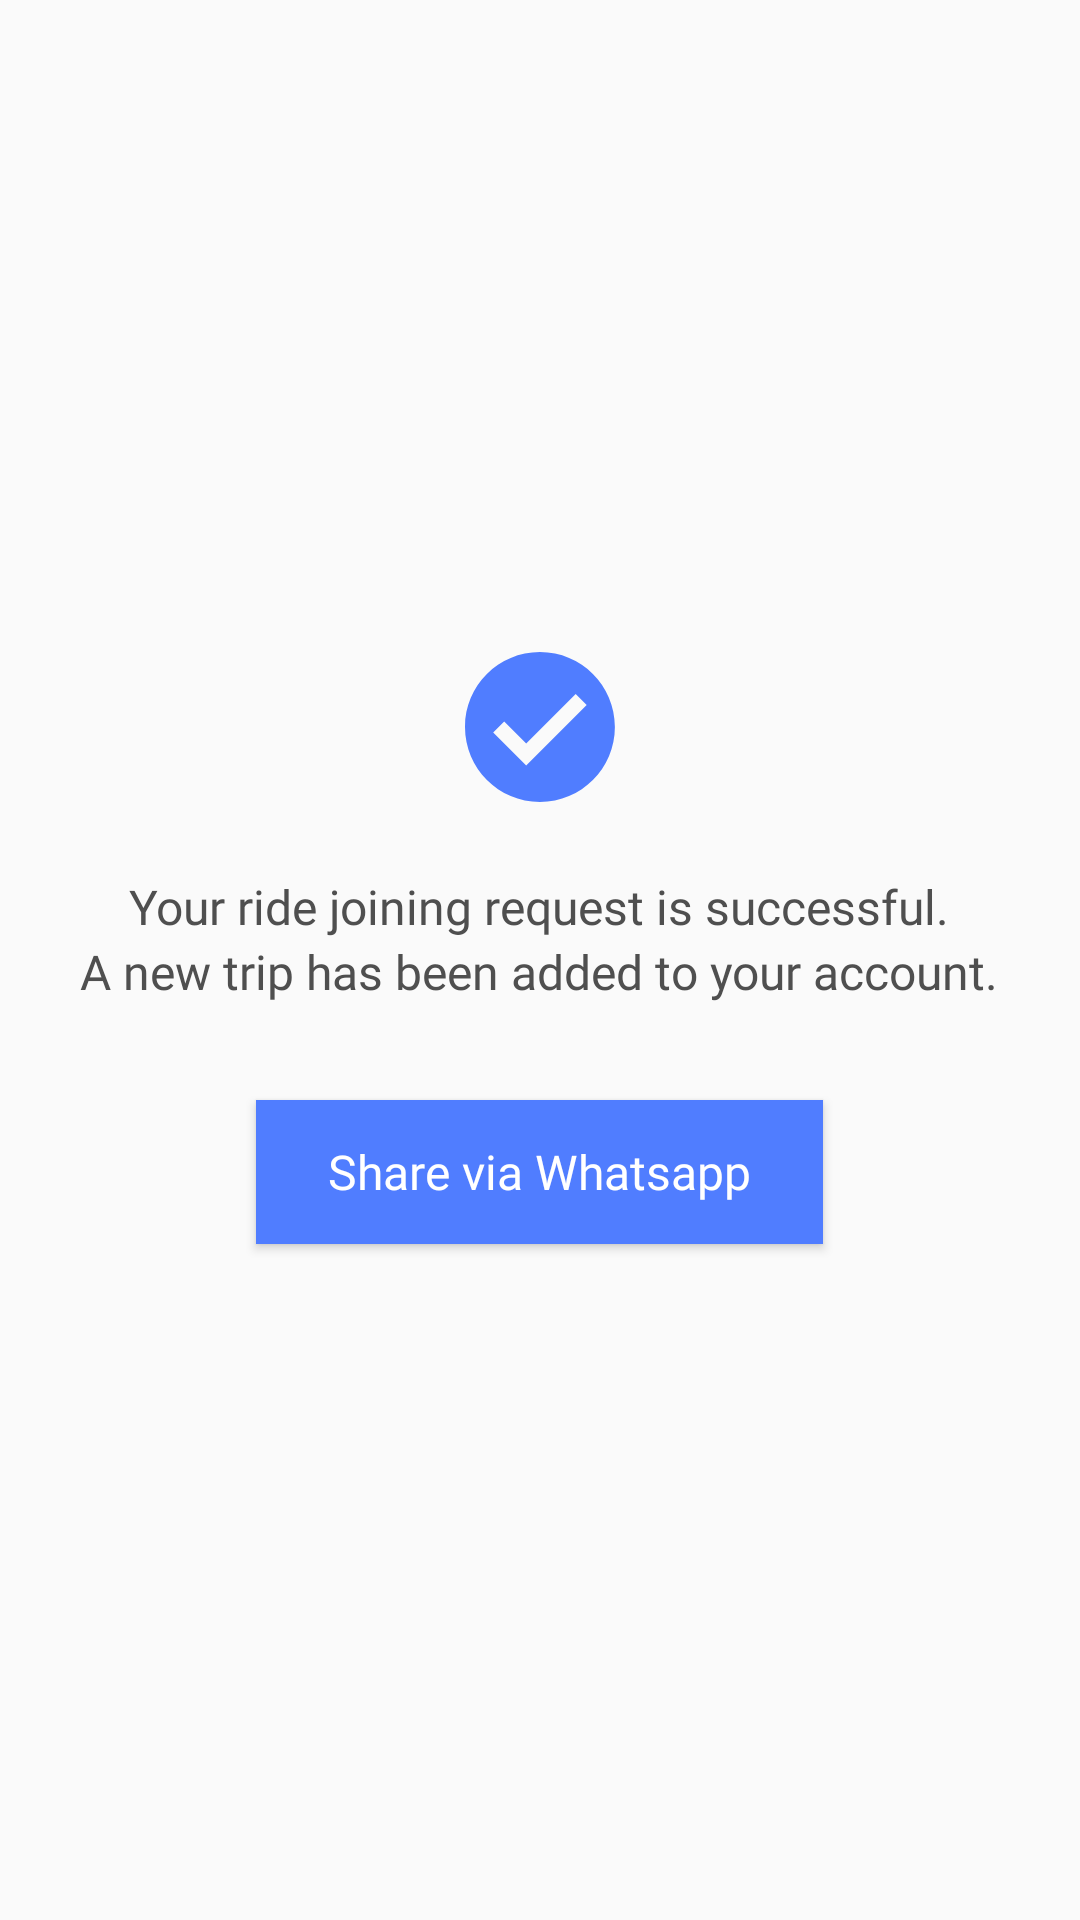

Android layout source for this screen:
<!-- AndroidManifest.xml: application theme AppTheme -->
<!-- res/layout/layout_join_success.xml -->
<?xml version="1.0" encoding="utf-8"?>
<LinearLayout xmlns:android="http://schemas.android.com/apk/res/android"
    xmlns:app="http://schemas.android.com/apk/res-auto"
    android:layout_width="match_parent"
    android:layout_height="wrap_content"
    android:gravity="center"
    android:orientation="vertical"
    android:padding="24dp">

    <ImageView
        android:layout_width="wrap_content"
        android:layout_height="wrap_content"
        android:layout_marginTop="16dp"
        android:layout_marginBottom="24dp"
        android:contentDescription="@string/join_success_message"
        app:srcCompat="@drawable/ic_join_success" />

    <TextView
        style="@style/TextStyle33"
        android:layout_width="wrap_content"
        android:layout_height="wrap_content"
        android:gravity="center"
        android:text="@string/join_success_message" />

    <TextView
        style="@style/TextStyle33"
        android:layout_width="wrap_content"
        android:layout_height="wrap_content"
        android:gravity="center"
        android:text="@string/new_trip" />

    <Button
        android:id="@+id/join_success_share"
        style="@style/TextStyle7"
        android:layout_width="wrap_content"
        android:layout_height="wrap_content"
        android:layout_marginTop="32dp"
        android:layout_marginBottom="24dp"
        android:background="@color/lightish_blue"
        android:paddingStart="24dp"
        android:paddingEnd="24dp"
        android:text="@string/share_via_whatsapp"
        android:textAllCaps="false" />

</LinearLayout>
<!-- resources referenced by this layout -->
<resources>
  <color name="lightish_blue">#507dff</color>
  <!-- drawable ic_join_success (drawable) -->
  <vector xmlns:android="http://schemas.android.com/apk/res/android"
      android:width="50dp"
      android:height="50dp"
      android:viewportWidth="50"
      android:viewportHeight="50">
      <path
          android:fillColor="#507DFF"
          android:fillType="nonZero"
          android:pathData="M24.98,0C11.185,0 0,11.184 0,24.98c0,13.797 11.185,24.98 24.98,24.98 13.798,0 24.98,-11.183 24.98,-24.98C49.96,11.184 38.778,0 24.98,0zM20.398,37.812l-11,-10.999 3.667,-3.666 7.333,7.333 16.498,-16.499 3.666,3.667 -20.164,20.164z" />
  </vector>
  <string name="join_success_message">Your ride joining request is successful.</string>
  <string name="new_trip">A new trip has been added to your account.</string>
  <string name="share_via_whatsapp">Share via Whatsapp</string>
  <style name="TextStyle33">
          <item name="android:textSize">16sp</item>
          <item name="android:textColor">@color/greyish_brown</item>
          <item name="android:fontFamily">@font/montserrat_regular</item>
      </style>
  <style name="TextStyle7">
          <item name="android:textColor">@color/white</item>
          <item name="android:textSize">16sp</item>
          <item name="android:fontFamily">@font/montserrat_semi_bold</item>
      </style>
  <style name="AppTheme" parent="Theme.AppCompat.Light.DarkActionBar">
          <item name="colorPrimary">@color/colorPrimary</item>
          <item name="colorPrimaryDark">@color/colorPrimaryDark</item>
          <item name="colorAccent">@color/colorAccent</item>
          <item name="windowActionBar">false</item>
          <item name="windowNoTitle">true</item>
      </style>
  <color name="greyish_brown">#4f4f4f</color>
  <color name="white">#ffffff</color>
  <color name="colorPrimary">#507dff</color>
  <color name="colorPrimaryDark">#527eff</color>
  <color name="colorAccent">#507dff</color>
</resources>
